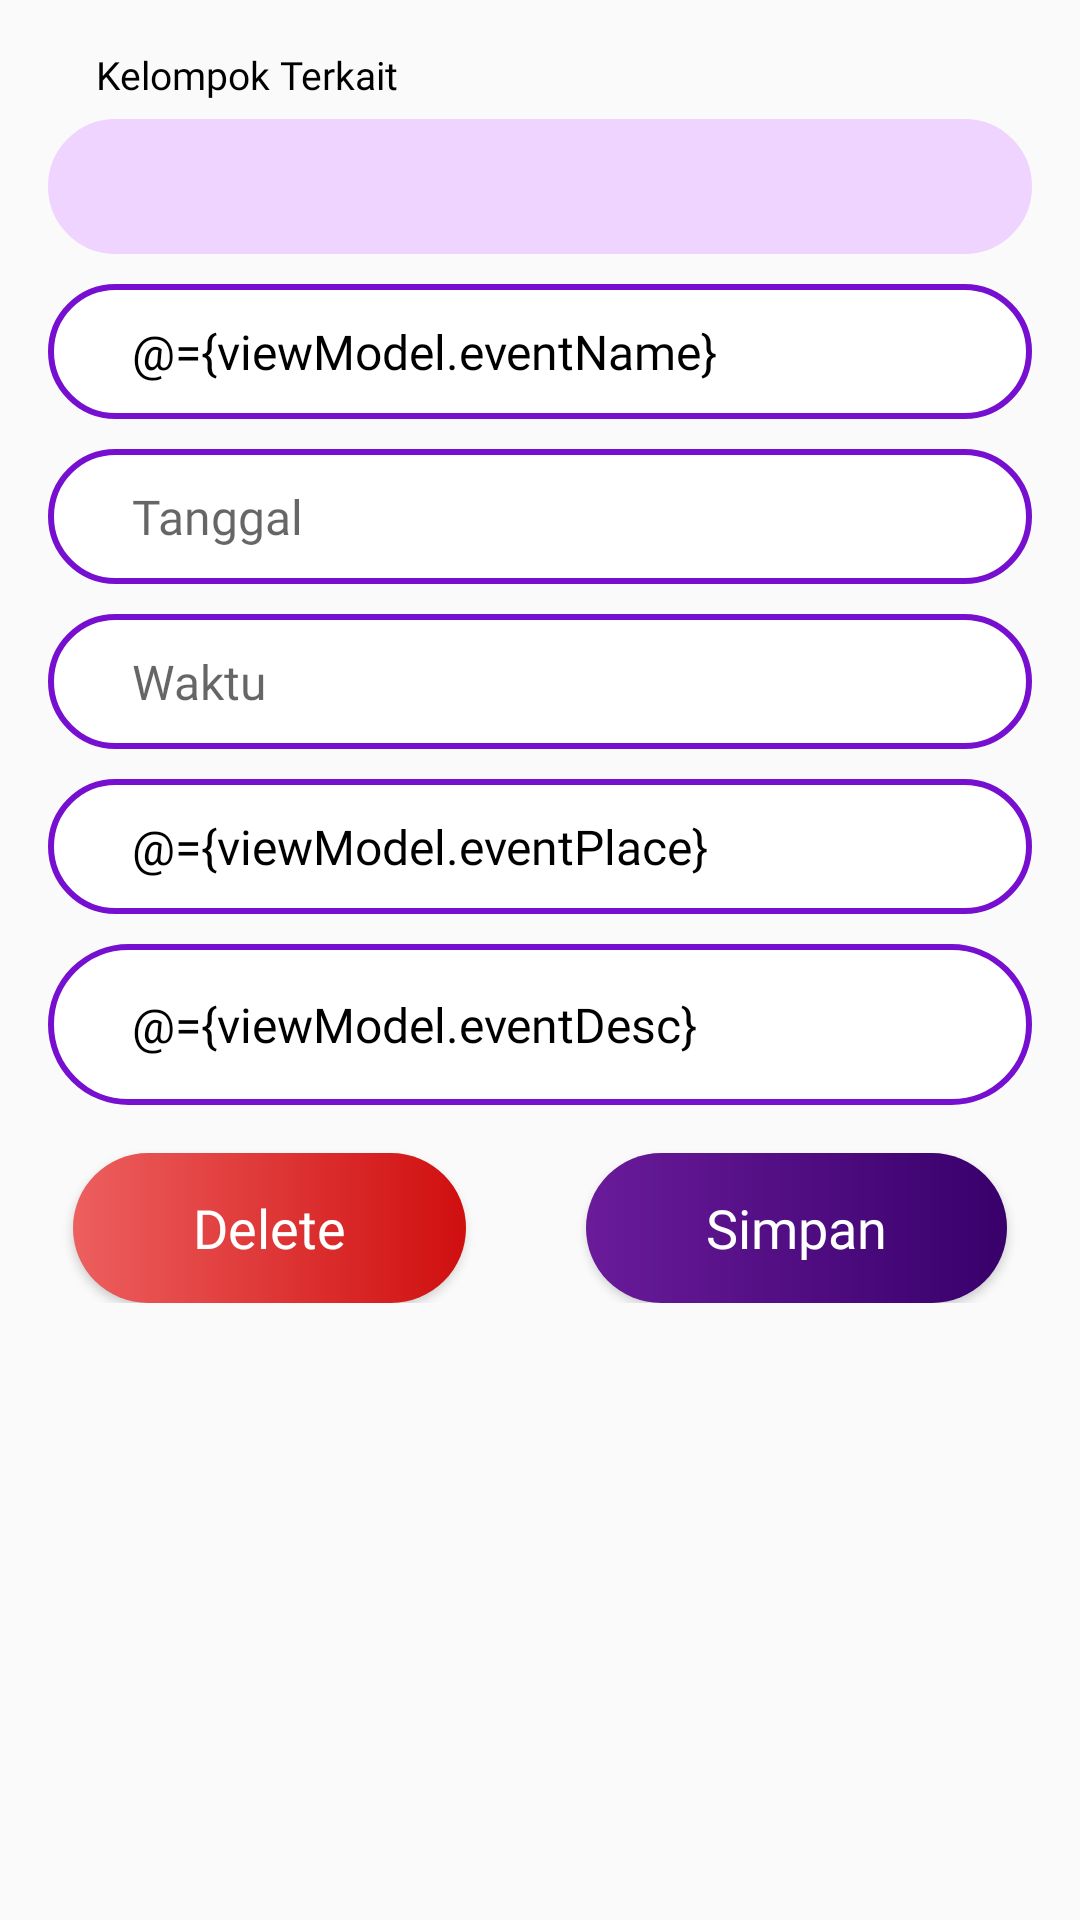

Reconstruct the res/layout file that produces this screen, plus the resources it refers to.
<!-- AndroidManifest.xml: application theme AppTheme -->
<!-- res/layout/fragment_event_editor.xml -->
<?xml version="1.0" encoding="utf-8"?>
<layout xmlns:android="http://schemas.android.com/apk/res/android"
    xmlns:app="http://schemas.android.com/apk/res-auto"
    xmlns:tools="http://schemas.android.com/tools">

    <data>

        <variable
            name="viewModel"
            type="com.airmineral.agendakeun.ui.event.create.CreateEventViewModel" />
    </data>

    <ScrollView
        android:layout_width="match_parent"
        android:layout_height="wrap_content">

        <androidx.constraintlayout.widget.ConstraintLayout
            android:layout_width="match_parent"
            android:layout_height="wrap_content"
            android:paddingBottom="16dp"
            tools:context=".ui.event.create.EditEventFragment">

            <TextView
                android:id="@+id/info"
                android:layout_width="match_parent"
                android:layout_height="wrap_content"
                android:layout_marginStart="32dp"
                android:layout_marginTop="16dp"
                android:fontFamily="@font/seguisb"
                android:labelFor="@id/new_event_group_name"
                android:text="@string/event_kelompok_terkait"
                android:textColor="@android:color/black"
                android:textSize="13sp"
                app:layout_constraintStart_toStartOf="parent"
                app:layout_constraintTop_toTopOf="parent" />

            <EditText
                android:id="@+id/edit_event_group_name"
                android:layout_width="match_parent"
                android:layout_height="@dimen/edit_text_height"
                android:layout_marginStart="16dp"
                android:layout_marginTop="6dp"
                android:layout_marginEnd="16dp"
                android:background="@drawable/et_rounded"
                android:backgroundTint="@color/colorPrimaryVeryLight"
                android:focusable="false"
                android:fontFamily="@font/seguisb"
                android:importantForAutofill="no"
                android:inputType="none"
                android:paddingStart="28dp"
                android:paddingEnd="20dp"
                android:text="@{viewModel.groupData.name}"
                android:textColor="@android:color/black"
                android:textSize="16sp"
                app:layout_constraintStart_toStartOf="parent"
                app:layout_constraintTop_toBottomOf="@id/info" />

            <EditText
                android:id="@+id/edit_event_name"
                android:layout_width="match_parent"
                android:layout_height="@dimen/edit_text_height"
                android:layout_marginStart="16dp"
                android:layout_marginTop="10dp"
                android:layout_marginEnd="16dp"
                android:background="@drawable/et_rounded"
                android:fontFamily="@font/seguisb"
                android:hint="@string/event_nama_agenda"
                android:importantForAutofill="no"
                android:inputType="textCapSentences"
                android:paddingStart="28dp"
                android:paddingEnd="20dp"
                android:text="@={viewModel.eventName}"
                android:textColor="@android:color/black"
                android:textSize="16sp"
                app:layout_constraintStart_toStartOf="parent"
                app:layout_constraintTop_toBottomOf="@id/edit_event_group_name" />


            <EditText
                android:id="@+id/edit_event_date"
                android:layout_width="match_parent"
                android:layout_height="@dimen/edit_text_height"
                android:layout_marginStart="16dp"
                android:layout_marginTop="10dp"
                android:layout_marginEnd="16dp"
                android:background="@drawable/et_rounded"
                android:focusable="false"
                android:fontFamily="@font/seguisb"
                android:hint="@string/event_tanggal"
                android:importantForAutofill="no"
                android:inputType="date"
                android:paddingStart="28dp"
                android:paddingEnd="20dp"
                android:textColor="@android:color/black"
                android:textSize="16sp"
                app:layout_constraintStart_toStartOf="parent"
                app:layout_constraintTop_toBottomOf="@id/edit_event_name" />

            <EditText
                android:id="@+id/edit_event_time"
                android:layout_width="match_parent"
                android:layout_height="@dimen/edit_text_height"
                android:layout_marginStart="16dp"
                android:layout_marginTop="10dp"
                android:layout_marginEnd="16dp"
                android:background="@drawable/et_rounded"
                android:focusable="false"
                android:fontFamily="@font/seguisb"
                android:hint="@string/event_waktu"
                android:importantForAutofill="no"
                android:inputType="time"
                android:paddingStart="28dp"
                android:paddingEnd="20dp"
                android:textColor="@android:color/black"
                android:textSize="16sp"
                app:layout_constraintStart_toStartOf="parent"
                app:layout_constraintTop_toBottomOf="@id/edit_event_date" />

            <EditText
                android:id="@+id/edit_event_place"
                android:layout_width="match_parent"
                android:layout_height="@dimen/edit_text_height"
                android:layout_marginStart="16dp"
                android:layout_marginTop="10dp"
                android:layout_marginEnd="16dp"
                android:background="@drawable/et_rounded"
                android:fontFamily="@font/seguisb"
                android:hint="@string/event_tempat"
                android:importantForAutofill="no"
                android:inputType="textCapSentences"
                android:paddingStart="28dp"
                android:paddingEnd="20dp"
                android:text="@={viewModel.eventPlace}"
                android:textColor="@android:color/black"
                android:textSize="16sp"
                app:layout_constraintStart_toStartOf="parent"
                app:layout_constraintTop_toBottomOf="@id/edit_event_time" />

            <EditText
                android:id="@+id/edit_event_desc"
                android:layout_width="match_parent"
                android:layout_height="wrap_content"
                android:layout_marginStart="16dp"
                android:layout_marginTop="10dp"
                android:layout_marginEnd="16dp"
                android:background="@drawable/et_rounded"
                android:fontFamily="@font/seguisb"
                android:hint="@string/info_tambahan"
                android:importantForAutofill="no"
                android:inputType="textCapSentences|textMultiLine"
                android:maxLines="5"
                android:paddingVertical="16dp"
                android:paddingStart="28dp"
                android:paddingEnd="20dp"
                android:text="@={viewModel.eventDesc}"
                android:textColor="@android:color/black"
                android:textSize="16sp"
                app:layout_constraintStart_toStartOf="parent"
                app:layout_constraintTop_toBottomOf="@id/edit_event_place" />

            <Button
                android:id="@+id/edit_event_delete"
                android:layout_width="wrap_content"
                android:layout_height="50dp"
                android:layout_margin="@dimen/activity_horizontal_margin"
                android:background="@drawable/btn_style_red"
                android:fontFamily="@font/seguisb"
                android:onClick="@{viewModel::onDeleteEventBtnClick}"
                android:paddingStart="40dp"
                android:paddingEnd="40dp"
                android:text="@string/btn_delete"
                android:textAllCaps="false"
                android:textColor="@android:color/white"
                android:textSize="18sp"
                app:layout_constraintEnd_toStartOf="@id/edit_event_save"
                app:layout_constraintStart_toStartOf="parent"
                app:layout_constraintTop_toBottomOf="@id/edit_event_desc" />

            <Button
                android:id="@+id/edit_event_save"
                android:layout_width="wrap_content"
                android:layout_height="50dp"
                android:layout_margin="@dimen/activity_horizontal_margin"
                android:background="@drawable/btn_style"
                android:fontFamily="@font/seguisb"
                android:onClick="@{viewModel::onEditEventBtnClick}"
                android:paddingStart="40dp"
                android:paddingEnd="40dp"
                android:text="@string/btn_save"
                android:textAllCaps="false"
                android:textColor="@android:color/white"
                android:textSize="18sp"
                app:layout_constraintEnd_toEndOf="parent"
                app:layout_constraintStart_toEndOf="@id/edit_event_delete"
                app:layout_constraintTop_toBottomOf="@id/edit_event_desc" />


        </androidx.constraintlayout.widget.ConstraintLayout>
    </ScrollView>
</layout>
<!-- resources referenced by this layout -->
<resources>
  <color name="colorPrimaryVeryLight">#EFD4FF</color>
  <dimen name="activity_horizontal_margin">16dp</dimen>
  <dimen name="edit_text_height">45dp</dimen>
  <!-- drawable btn_style (drawable) -->
  <?xml version="1.0" encoding="utf-8"?>
  <ripple xmlns:android="http://schemas.android.com/apk/res/android"
      xmlns:tools="http://schemas.android.com/tools"
      android:color="#0575E6"
      tools:targetApi="lollipop">
      <item>
          <shape android:shape="rectangle">
              <gradient
                  android:angle="0"
                  android:endColor="@color/colorPrimaryVeryDark"
                  android:startColor="@color/colorPrimaryDark" />
              <corners android:radius="50dp" />
          </shape>
      </item>
  </ripple>
  <!-- drawable btn_style_red (drawable) -->
  <?xml version="1.0" encoding="utf-8"?>
  <ripple xmlns:android="http://schemas.android.com/apk/res/android"
      xmlns:tools="http://schemas.android.com/tools"
      android:color="@android:color/holo_red_dark"
      tools:targetApi="lollipop">
      <item>
          <shape android:shape="rectangle">
              <gradient
                  android:angle="0"
                  android:endColor="#D00F0F"
                  android:startColor="#ED5F5F" />
              <corners android:radius="50dp" />
          </shape>
      </item>
  </ripple>
  <!-- drawable et_rounded (drawable) -->
  <?xml version="1.0" encoding="utf-8"?>
  <shape xmlns:android="http://schemas.android.com/apk/res/android"
      android:padding="10dp"
      android:shape="rectangle">
      <solid android:color="#FFFFFF" />
      <stroke
          android:width="2dp"
          android:color="@color/colorPrimary" />
      <corners android:radius="50dp" />
  </shape>
  <string name="btn_delete">Delete</string>
  <string name="btn_save">Simpan</string>
  <string name="event_kelompok_terkait">Kelompok Terkait</string>
  <string name="event_nama_agenda">Nama Agenda</string>
  <string name="event_tanggal">Tanggal</string>
  <string name="event_tempat">Tempat</string>
  <string name="event_waktu">Waktu</string>
  <string name="info_tambahan">Info Tambahan (opsional)</string>
  <style name="AppTheme" parent="Theme.AppCompat.Light">
          
          <item name="actionBarTheme">@style/MyApp.ActionBarTheme</item>
          <item name="colorPrimary">@color/colorPrimary</item>
          <item name="colorPrimaryDark">@color/colorPrimaryDark</item>
          <item name="colorAccent">@color/colorAccent</item>
          <item name="actionMenuTextColor">@android:color/white</item>
          <item name="android:actionMenuTextAppearance">
              @style/TextAppearance.AppCompat.Widget.ActionBar.Title
          </item>
      </style>
  <color name="colorPrimaryVeryDark">#38006B</color>
  <color name="colorPrimaryDark">#6A1B9A</color>
  <color name="colorPrimary">#760FD0</color>
  <style name="MyApp.ActionBarTheme" parent="@style/ThemeOverlay.AppCompat.ActionBar">
          <item name="colorControlNormal">@android:color/white</item>
      </style>
  <color name="colorAccent">#F5A828</color>
  <style name="TextAppearance.AppCompat.Widget.ActionBar.Title" parent="@android:style/TextAppearance">
          <item name="android:textColor">@android:color/white</item>
          <item name="android:fontFamily">@font/seguisb</item>
          <item name="android:textSize">20sp</item>
      </style>
</resources>
